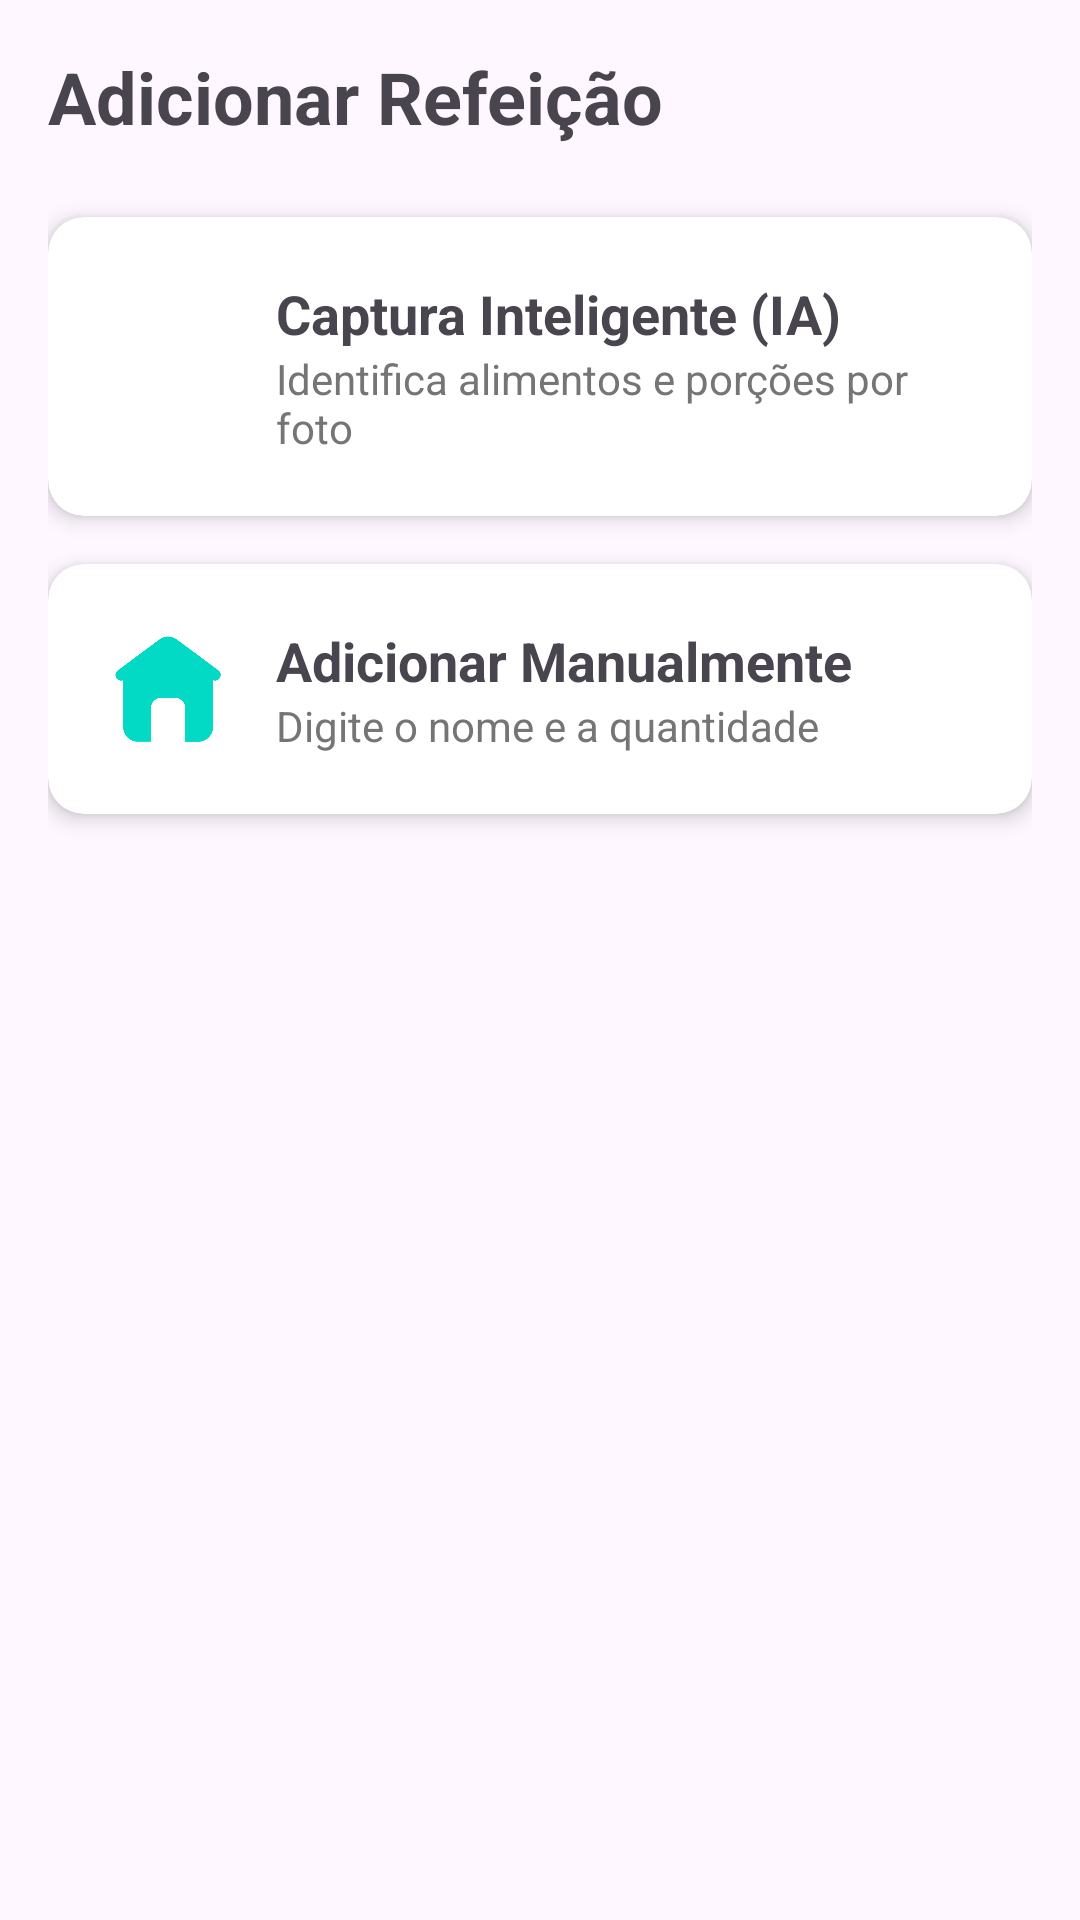

This screen was rendered from an Android layout file. Write that file and the resources it references.
<!-- AndroidManifest.xml: application theme Theme.INutri -->
<!-- res/layout/activity_add_meal.xml -->
<?xml version="1.0" encoding="utf-8"?>
<LinearLayout xmlns:android="http://schemas.android.com/apk/res/android"
    xmlns:app="http://schemas.android.com/apk/res-auto"
    android:layout_width="match_parent"
    android:layout_height="match_parent"
    android:orientation="vertical"
    android:padding="16dp">

    <TextView
        android:layout_width="match_parent"
        android:layout_height="wrap_content"
        android:text="Adicionar Refeição"
        android:textSize="24sp"
        android:textStyle="bold"
        android:layout_marginBottom="24dp"/>

    <androidx.cardview.widget.CardView
        android:id="@+id/btnCaptureAI"
        android:layout_width="match_parent"
        android:layout_height="wrap_content"
        android:layout_marginBottom="16dp"
        app:cardCornerRadius="12dp"
        app:cardElevation="4dp"
        android:clickable="true"
        android:focusable="true"
        android:foreground="?attr/selectableItemBackground">

        <LinearLayout
            android:layout_width="match_parent"
            android:layout_height="wrap_content"
            android:gravity="center_vertical"
            android:padding="20dp">

            <ImageView
                android:layout_width="40dp"
                android:layout_height="40dp"
                android:src="@drawable/ic_menu_camera"
                app:tint="@color/design_default_color_primary"/>

            <LinearLayout
                android:layout_width="0dp"
                android:layout_height="wrap_content"
                android:layout_weight="1"
                android:layout_marginStart="16dp"
                android:orientation="vertical">

                <TextView
                    android:layout_width="wrap_content"
                    android:layout_height="wrap_content"
                    android:text="Captura Inteligente (IA)"
                    android:textSize="18sp"
                    android:textStyle="bold"/>

                <TextView
                    android:layout_width="wrap_content"
                    android:layout_height="wrap_content"
                    android:text="Identifica alimentos e porções por foto"
                    android:textSize="14sp"
                    android:textColor="#757575"/>
            </LinearLayout>
        </LinearLayout>
    </androidx.cardview.widget.CardView>

    <androidx.cardview.widget.CardView
        android:id="@+id/btnManualEntry"
        android:layout_width="match_parent"
        android:layout_height="wrap_content"
        app:cardCornerRadius="12dp"
        app:cardElevation="4dp"
        android:clickable="true"
        android:focusable="true"
        android:foreground="?attr/selectableItemBackground">

        <LinearLayout
            android:layout_width="match_parent"
            android:layout_height="wrap_content"
            android:gravity="center_vertical"
            android:padding="20dp">

            <ImageView
                android:layout_width="40dp"
                android:layout_height="40dp"
                android:src="@drawable/inicio"
                app:tint="@color/design_default_color_secondary"
                android:contentDescription="@string/menu_home"/>

            <LinearLayout
                android:layout_width="0dp"
                android:layout_height="wrap_content"
                android:layout_weight="1"
                android:layout_marginStart="16dp"
                android:orientation="vertical">

                <TextView
                    android:layout_width="wrap_content"
                    android:layout_height="wrap_content"
                    android:text="Adicionar Manualmente"
                    android:textSize="18sp"
                    android:textStyle="bold"/>

                <TextView
                    android:layout_width="wrap_content"
                    android:layout_height="wrap_content"
                    android:text="Digite o nome e a quantidade"
                    android:textSize="14sp"
                    android:textColor="#757575"/>
            </LinearLayout>
        </LinearLayout>
    </androidx.cardview.widget.CardView>

</LinearLayout>
<!-- resources referenced by this layout -->
<resources>
  <!-- drawable inicio: png bitmap (drawable, 10454 bytes) -->
  <string name="menu_home">Início</string>
  <style name="Theme.INutri" parent="Theme.AppCompat.Light.NoActionBar">
          
          <item name="colorPrimary">@color/purple_500</item>
          <item name="colorPrimaryDark">@color/purple_700</item>
          <item name="colorAccent">@color/teal_200</item>
          <item name="android:statusBarColor">@color/yellow</item>
          
      </style>
  <color name="purple_500">#FFFD62</color>
  <color name="purple_700">#FFFD62</color>
  <color name="teal_200">#FF03DAC5</color>
  <color name="yellow">#F6C533</color>
</resources>
